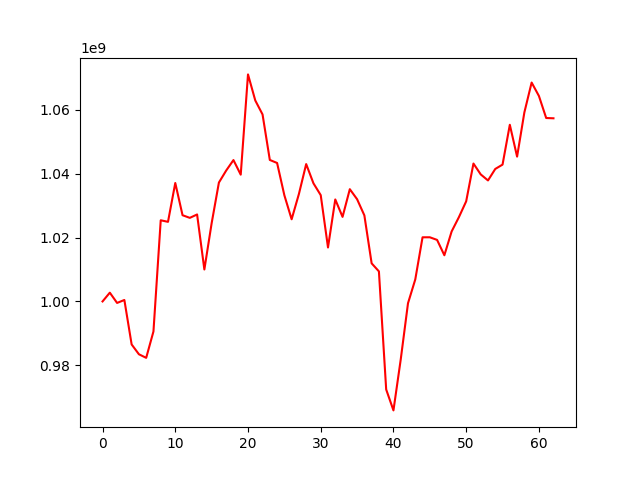

Data behind this chart, as committed beside it:
, 0
0, 1000000000
1, 1002745149
2, 999530298
3, 1000454911
4, 986526043
5, 983454485
6, 982330035
7, 990595580
8, 1025418341
9, 1024929809
10, 1037096048
11, 1027002337
12, 1026174352
13, 1027236595
14, 1010009097
15, 1024485132
16, 1037235506
17, 1040992868
18, 1044275769
19, 1039703150
20, 1071106636
21, 1062947084
22, 1058566389
23, 1044313679
24, 1043363567
25, 1033249440
26, 1025731540
27, 1033656571
28, 1043016209
29, 1036993211
30, 1033291038
31, 1016897323
32, 1031939733
33, 1026481386
34, 1035155765
35, 1032014787
36, 1026950419
37, 1011932108
38, 1009414169
39, 972426242
40, 965871896
41, 981817530
42, 999432140
43, 1006886254
44, 1020085918
45, 1020092777
46, 1019271199
47, 1014460627
48, 1021916743
49, 1026400976
50, 1031359676
51, 1043187762
52, 1039784823
53, 1037893483
54, 1041496478
55, 1042851492
56, 1055329095
57, 1045349638
58, 1059194890
59, 1068553934
... 3 more rows
